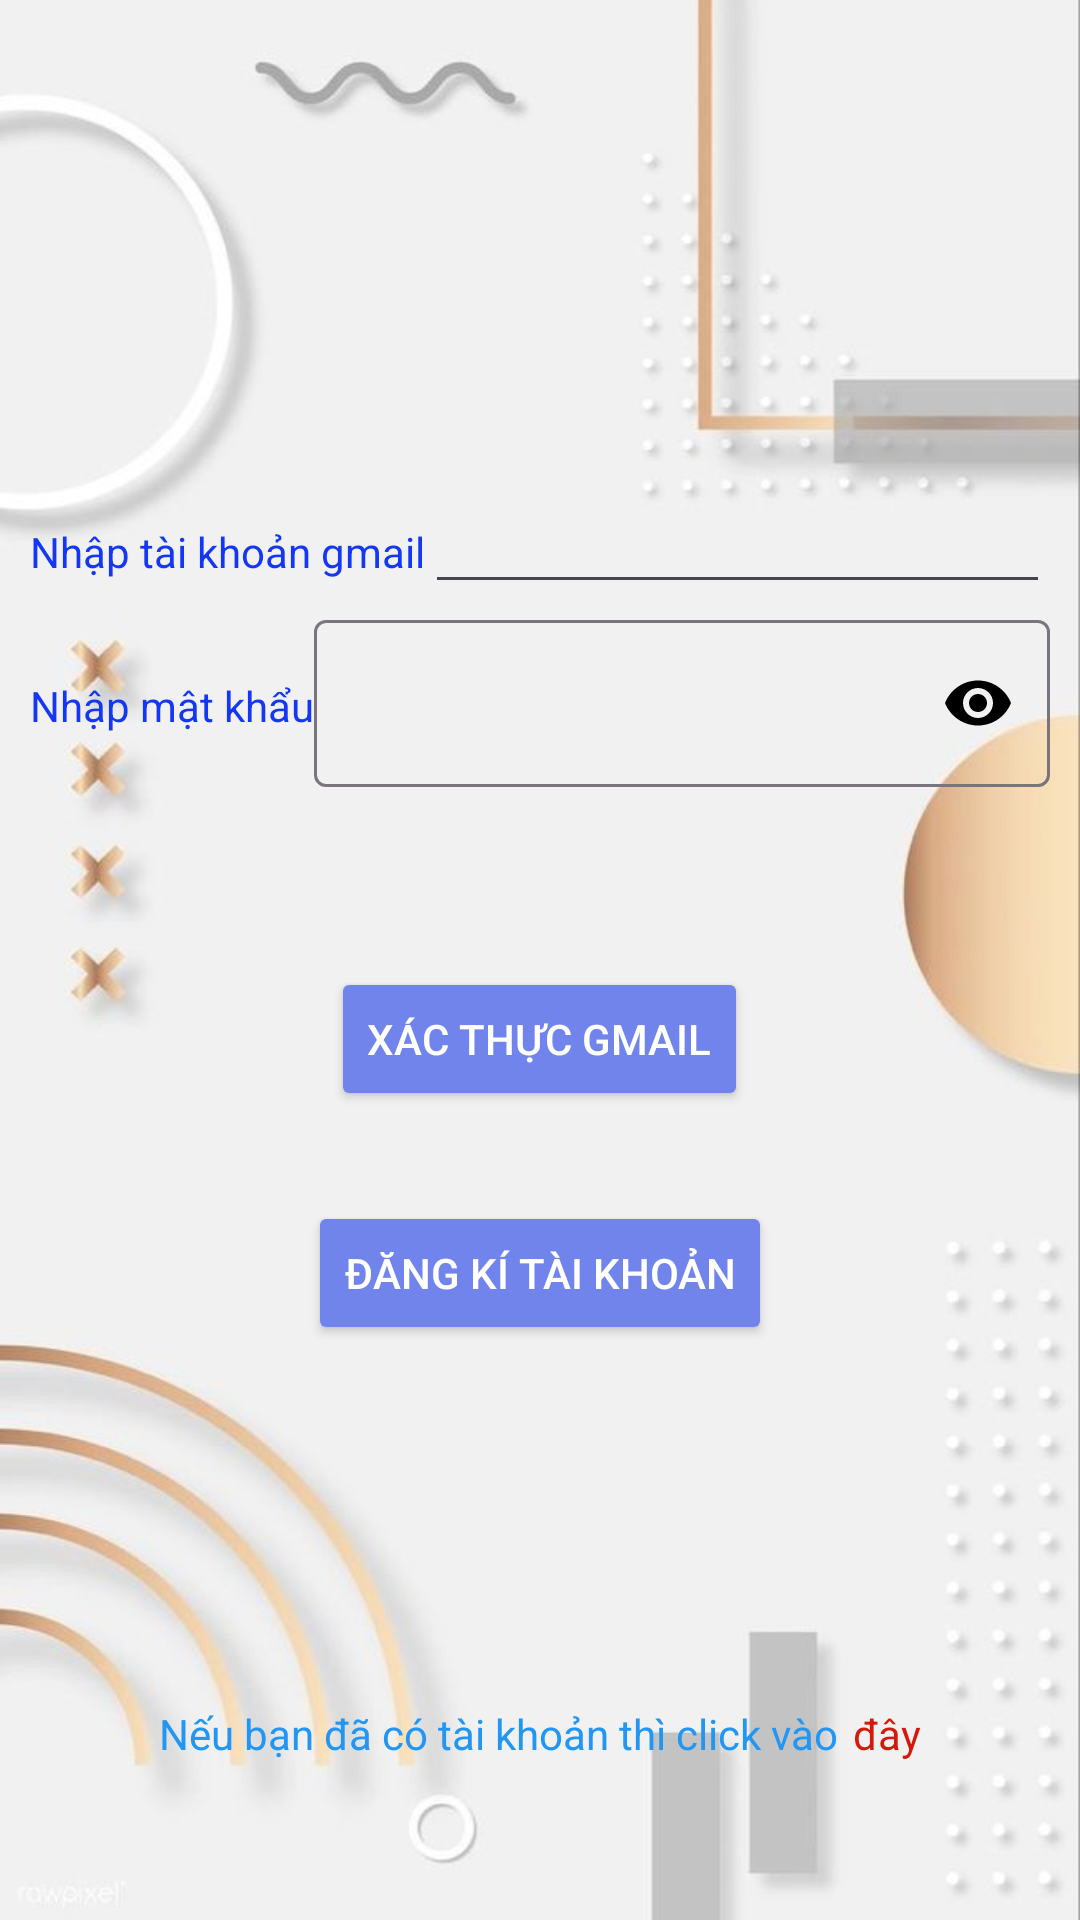

This screen was rendered from an Android layout file. Write that file and the resources it references.
<!-- AndroidManifest.xml: application theme Theme.QuảnLíTàiChính -->
<!-- res/layout/activity_login.xml -->
<?xml version="1.0" encoding="utf-8"?>
<LinearLayout xmlns:android="http://schemas.android.com/apk/res/android"
    xmlns:app="http://schemas.android.com/apk/res-auto"
    xmlns:tools="http://schemas.android.com/tools"
    android:layout_width="match_parent"
    android:layout_height="match_parent"
    android:orientation = "vertical"
    tools:context=".login.LoginActivity"
    android:padding="10dp"
    android:background="@drawable/anh_login">



    <LinearLayout
        android:layout_width="match_parent"
        android:layout_height="wrap_content"
        android:orientation="horizontal"
        android:layout_marginTop="150dp">

        <TextView
            android:id="@+id/textView7"
            android:layout_width="wrap_content"
            android:layout_height="wrap_content"
            android:text="@string/nhap_gmail_login"
            android:textColor="#1437F4" />

        <EditText
            android:id="@+id/edtGmail"
            android:layout_width="match_parent"
            android:layout_height="wrap_content"
            android:ems="10"
            android:inputType="textEmailAddress"
            android:textColor="#114C7C" />


    </LinearLayout>



    <LinearLayout
        android:layout_width="match_parent"
        android:layout_height="wrap_content"
        android:orientation="horizontal"
        android:layout_marginBottom="10dp">

        <TextView
            android:id="@+id/textView9"
            android:layout_width="wrap_content"
            android:layout_height="wrap_content"
            android:text="@string/nhap_pass_login"
            android:textColor="#1437F4"/>


        <com.google.android.material.textfield.TextInputLayout
            android:id="@+id/etNumberPasswordLayout"
            android:layout_width="match_parent"
            android:layout_height="wrap_content"
            app:passwordToggleTint="#000000"
            app:passwordToggleEnabled="true">

            <com.google.android.material.textfield.TextInputEditText
                android:id="@+id/edtPassWord"
                android:layout_width="match_parent"
                android:layout_height="wrap_content"
                android:inputType="numberPassword"
                android:ems="10"
                android:textColor="#114C7C" />
        </com.google.android.material.textfield.TextInputLayout>

    </LinearLayout>

    <Button
        android:id="@+id/btnSent"
        android:layout_width="wrap_content"
        android:layout_height="wrap_content"
        android:layout_gravity="center"
        android:layout_marginTop="50dp"
        android:backgroundTint="#7184EC"
        android:text="@string/xac_thuc_gmail"
        android:textColor="#ffffff" />
    <Button
        android:id="@+id/btnXacThuc"
        android:layout_width="wrap_content"
        android:layout_height="wrap_content"
        android:layout_gravity="center"
        android:layout_marginTop="30dp"
        android:backgroundTint="#7184EC"
        android:text="@string/dang_ki_tk"
        android:textColor="#ffffff" />

    <LinearLayout
        android:layout_width="wrap_content"
        android:layout_height="wrap_content"
        android:layout_marginTop="120dp"
        android:orientation="horizontal"
        android:layout_gravity="center">

        <TextView
            android:id="@+id/textView14"
            android:layout_width="wrap_content"
            android:layout_height="wrap_content"
            android:text="@string/da_co_tk"
            android:textColor="#2196F3"/>

        <TextView
            android:id="@+id/txtToMain"
            android:layout_width="wrap_content"
            android:layout_height="wrap_content"
            android:shadowColor="#EA1919"
            android:layout_marginLeft="5dp"
            android:text="@string/day"
            android:textColor="#D5180B"/>
    </LinearLayout>
</LinearLayout>
<!-- resources referenced by this layout -->
<resources>
  <!-- drawable anh_login: jpg bitmap (drawable, 25968 bytes) -->
  <string name="da_co_tk">Nếu bạn đã có tài khoản thì click vào</string>
  <string name="dang_ki_tk">Đăng kí tài khoản</string>
  <string name="day">đây</string>
  <string name="nhap_gmail_login">Nhập tài khoản gmail</string>
  <string name="nhap_pass_login">Nhập mật khẩu</string>
  <string name="xac_thuc_gmail">Xác thực gmail</string>
  <style name="Theme.QuảnLíTàiChính" parent="Base.Theme.QuảnLíTàiChính" />
  <style name="Base.Theme.QuảnLíTàiChính" parent="Theme.Material3.DayNight.NoActionBar">
          
          
      </style>
</resources>
